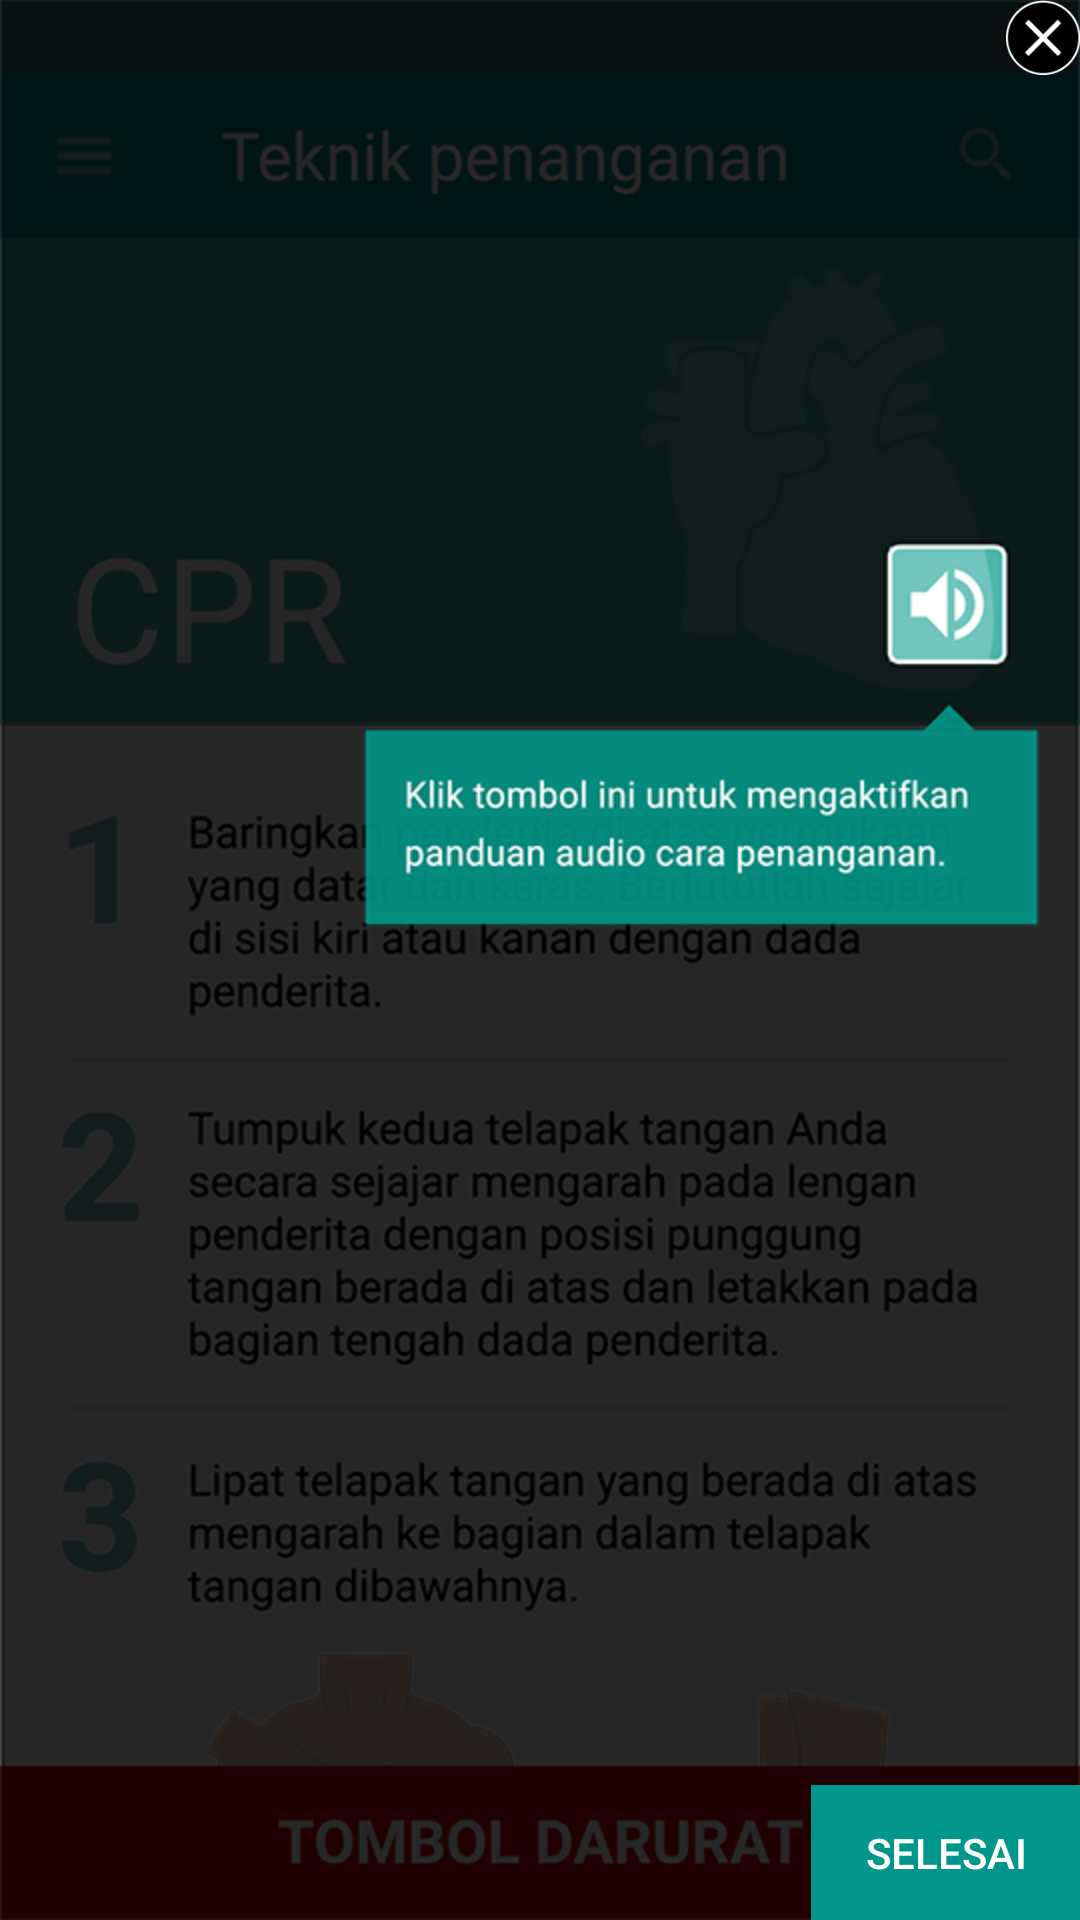

This screen was rendered from an Android layout file. Write that file and the resources it references.
<!-- AndroidManifest.xml: application theme AppTheme -->
<!-- res/layout/activity_tutorial_page_4.xml -->
<?xml version="1.0" encoding="utf-8"?>
<RelativeLayout xmlns:android="http://schemas.android.com/apk/res/android"
    xmlns:tools="http://schemas.android.com/tools"
    android:layout_width="match_parent"
    android:layout_height="match_parent"
    android:paddingBottom="@dimen/activity_vertical_margin"
    android:paddingLeft="@dimen/activity_horizontal_margin"
    android:paddingRight="@dimen/activity_horizontal_margin"
    android:paddingTop="@dimen/activity_vertical_margin"
    android:background="@drawable/tutorial4">

    <Button
        android:id="@+id/lanjutkan4_button"
        android:layout_width="90dp"
        android:layout_height="45dp"
        android:layout_gravity="right"
        android:text="Selesai"
        android:layout_alignParentBottom="true"
        android:layout_alignParentRight="true"
        android:layout_alignParentEnd="true"
        android:backgroundTint="@color/colorPrimary"
        android:textColor="@color/abc_primary_text_disable_only_material_dark"
        android:background="@color/colorPrimary"
        android:onClick="lanjut_homepage_open" />
    <Button
        android:layout_width="25dp"
        android:layout_height="25dp"
        android:id="@+id/close_button"
        android:background="@drawable/close_tutorial"
        android:layout_alignParentTop="true"
        android:layout_alignRight="@+id/lanjutkan4_button"
        android:layout_alignEnd="@+id/lanjutkan4_button"
        android:onClick="close_page" />
</RelativeLayout>
<!-- resources referenced by this layout -->
<resources>
  <color name="colorPrimary">#00968b</color>
  <!-- drawable close_tutorial: png bitmap (drawable, 1641 bytes) -->
  <!-- drawable tutorial4: png bitmap (drawable, 124847 bytes) -->
  <style name="AppTheme" parent="Theme.AppCompat.Light.DarkActionBar">
          
          <item name="colorPrimary">@color/colorPrimary</item>
          <item name="colorPrimaryDark">@color/colorPrimaryDark</item>
          <item name="colorAccent">@color/colorAccent</item>
          <item name="android:colorBackground">@color/bright_foreground_inverse_material_light</item>
          
      </style>
  <color name="colorPrimaryDark">#00796B</color>
  <color name="colorAccent">#B2DFDB</color>
</resources>
